Run: headless pygame with SDL's dummy video driver; simulated clock (each Clock.tick advances the game by its frame time, no real sleeping); random seed 0; keys injected as events and as key.get_pressed() state; no mouse input.
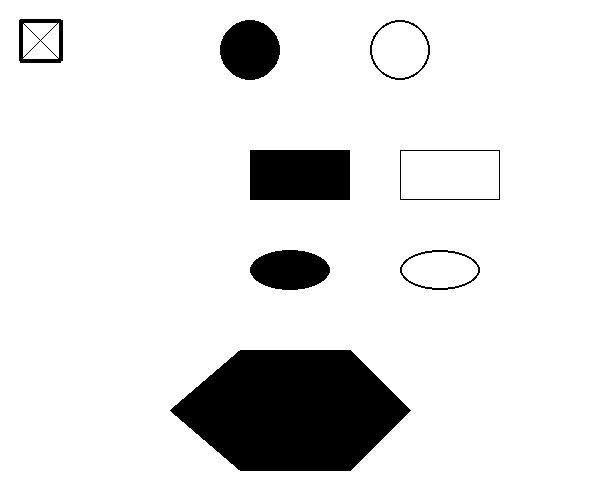
Frame 1 of 4 · flips 1–60 · no input
Frame 2 of 4 · flips 61–180 · tapped SPACE, RETURN · held RIGHT (→), D · screen unchanged from frame 1, image omitted
Frame 3 of 4 · flips 181–300 · held DOWN (↓), S · screen unchanged from frame 2, image omitted
Frame 4 of 4 · flips 301–420 · held LEFT (←), A, UP (↑), W · screen unchanged from frame 3, image omitted

The pygame program that drew these frames:

from types import GeneratorType
import pygame
from pygame.locals import *
import sys

#define constants
WHITE = (255,255,255)
BLACK = (0,0,0)
WINDOW_WIDTH = 600
WINDOW_HEIGHT = 500

#initialze wolrd
pygame.init()
window = pygame.display.set_mode((WINDOW_WIDTH,WINDOW_HEIGHT))

#LOOP
while True:
    for event in pygame.event.get():
        if event.type == pygame.QUIT:
            pygame.quit()
            sys.exit()

    window.fill(WHITE)  
    #draw all window elements
    
    #draw a box
    pygame.draw.line(window,BLACK, (20,20),(60,20),4) #top
    pygame.draw.line(window,BLACK, (20,20),(20,60),4) #left
    pygame.draw.line(window, BLACK, (20,60), (60,60), 4) #bottom
    pygame.draw.line(window,BLACK, (60,20),(60,60),4)

    #draw an x in the box
    pygame.draw.line(window,BLACK, (20,20),(60,60), 1)
    pygame.draw.line(window,BLACK, (20,60), (60,20),1)

    #draw a filled and empty circle
    pygame.draw.circle(window, BLACK, (250,50), 30,0) #filled circle
    pygame.draw.circle(window,BLACK, (400, 50), 30,2) #2 pixel edge

    #draw filled and empty rectangle
    pygame.draw.rect(window,BLACK, (250, 150, 100, 50),0) #filled 
    pygame.draw.rect(window, BLACK, (400, 150, 100, 50),1) #1 pixel edge

    #draw filled and empty elipse
    pygame.draw.ellipse(window,BLACK, (250, 250, 80, 40), 0) #filled 
    pygame.draw.ellipse(window,BLACK,(400, 250, 80, 40), 2) #2 pixel edge

    #draw 6 sided polygon
    pygame.draw.polygon(window,BLACK, ((240, 350), (350, 350),
                                       (410, 410), (350, 470),
                                       (240, 470), (170, 410)))
                                    



    pygame.display.update()
